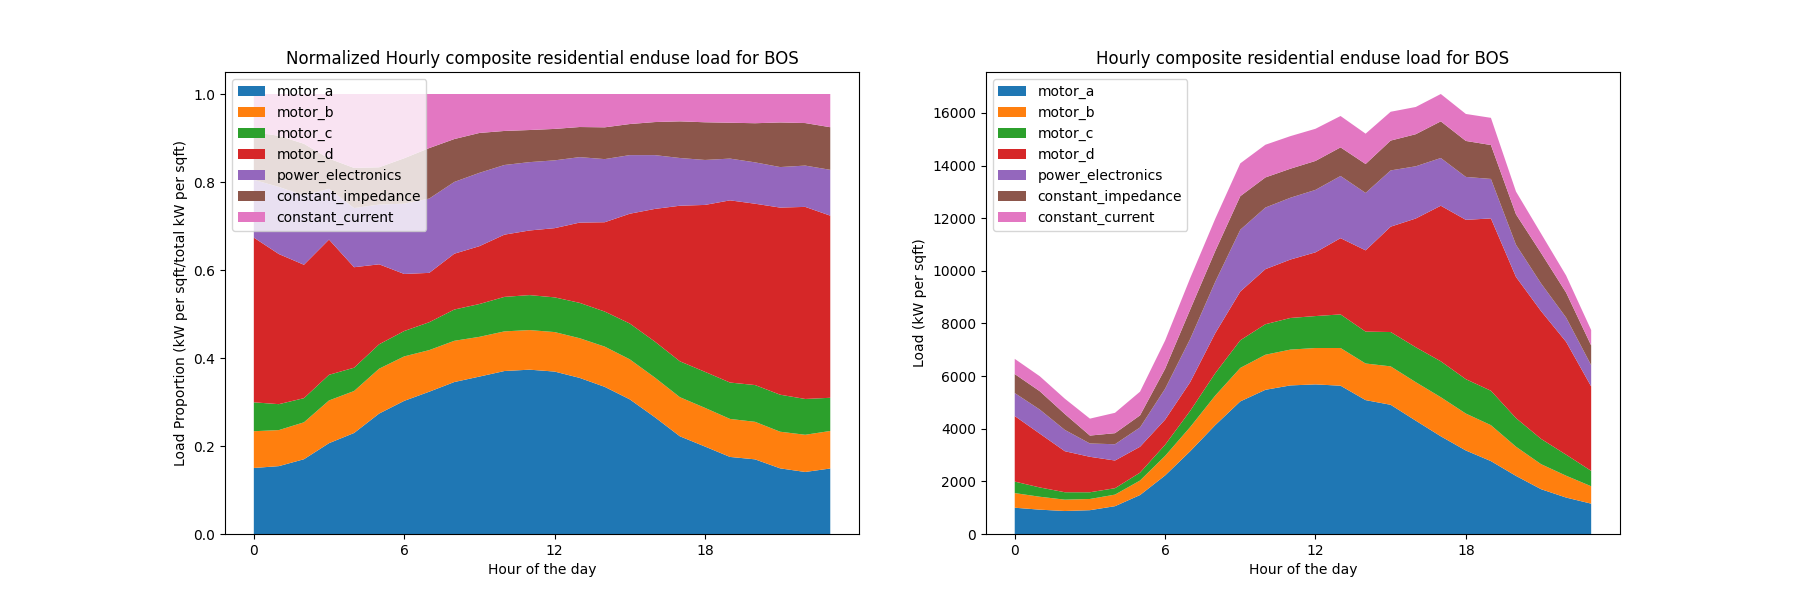

The file beside this chart, header and first rows:
Component, 0, 1, 2, 3, 4, 5, 6, 7, 8, 9, 10, 11, 12, 13, 14, 15, 16, 17, 18, 19, 20, 21, 22
MOTOR A, 0.15, 0.1543, 0.1699, 0.2064, 0.2296, 0.2737, 0.3026, 0.3234, 0.3454, 0.3577, 0.3704, 0.3735, 0.3692, 0.3548, 0.3345, 0.306, 0.2654, 0.222, 0.1988, 0.1752, 0.1696, 0.1492, 0.141
MOTOR B, 0.08356, 0.08192, 0.08389, 0.09708, 0.09542, 0.102, 0.101, 0.09453, 0.09373, 0.09035, 0.09009, 0.09001, 0.08977, 0.09017, 0.09144, 0.091, 0.09019, 0.0889, 0.08792, 0.08636, 0.08532, 0.08329, 0.08453
MOTOR C, 0.06569, 0.0589, 0.05489, 0.0583, 0.05293, 0.05544, 0.05768, 0.06339, 0.07105, 0.07457, 0.07842, 0.07947, 0.07888, 0.08039, 0.07968, 0.08136, 0.08173, 0.08157, 0.08185, 0.0827, 0.08354, 0.08413, 0.08139
MOTOR D, 0.3743, 0.3411, 0.3032, 0.3073, 0.2284, 0.1818, 0.1297, 0.1121, 0.1269, 0.1315, 0.1414, 0.1469, 0.1573, 0.1824, 0.203, 0.2495, 0.3015, 0.3536, 0.3793, 0.4141, 0.4121, 0.4253, 0.4365
POWER ELECTRONICS, 0.1313, 0.1526, 0.1574, 0.1154, 0.1344, 0.1357, 0.1597, 0.1689, 0.1631, 0.1667, 0.1583, 0.1553, 0.1541, 0.1488, 0.1435, 0.1332, 0.1223, 0.1085, 0.1022, 0.0949, 0.09401, 0.0921, 0.09386
CONSTANT IMPEDANCE, 0.1084, 0.1162, 0.1175, 0.06872, 0.0912, 0.08476, 0.1033, 0.1147, 0.09749, 0.09064, 0.07739, 0.07297, 0.07145, 0.06842, 0.07223, 0.07064, 0.07514, 0.0833, 0.08565, 0.0815, 0.08894, 0.1014, 0.09668
CONSTANT CURRENT, 0.08673, 0.09498, 0.1131, 0.1467, 0.168, 0.1666, 0.146, 0.1229, 0.1024, 0.08855, 0.08397, 0.08186, 0.07935, 0.07505, 0.07574, 0.06826, 0.06377, 0.06215, 0.06425, 0.0653, 0.06642, 0.06467, 0.06602
